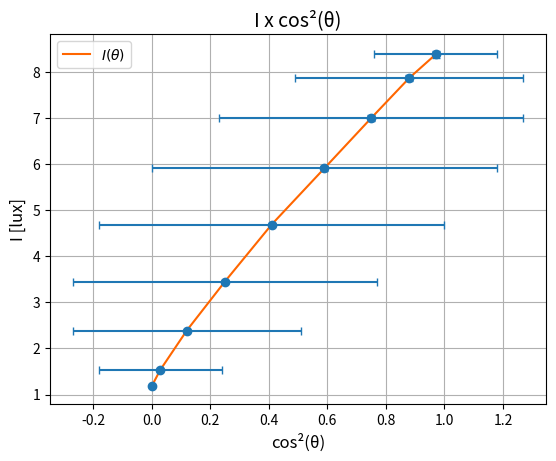

Source code (Python):
import matplotlib.pyplot as plt
import numpy as np

lux_I = [8.38, 7.87, 7.00, 5.91, 4.69, 3.45, 2.39, 1.54, 1.18]

del_lux = [0.08, 0.07, 0.07, 0.05, 0.04, 0.03, 0.02, 0.02, 0.01]

cos = [0.97, 0.88, 0.75, 0.59, 0.41, 0.25, 0.12, 0.03, 0]

del_cos = [0.21, 0.39, 0.52, 0.59, 0.59, 0.52, 0.39, 0.21, 0]

plt.errorbar(cos, lux_I, yerr=del_lux, xerr=del_cos, fmt='o', capsize=3)
plt.plot(cos, lux_I, color="#F60", label='$I(θ)$')

plt.xlabel('cos²(θ)', fontsize=12)
plt.ylabel('I [lux]', fontsize=12)
plt.title('I x cos²(θ)', fontsize=14)

plt.grid()
plt.legend()
plt.show()